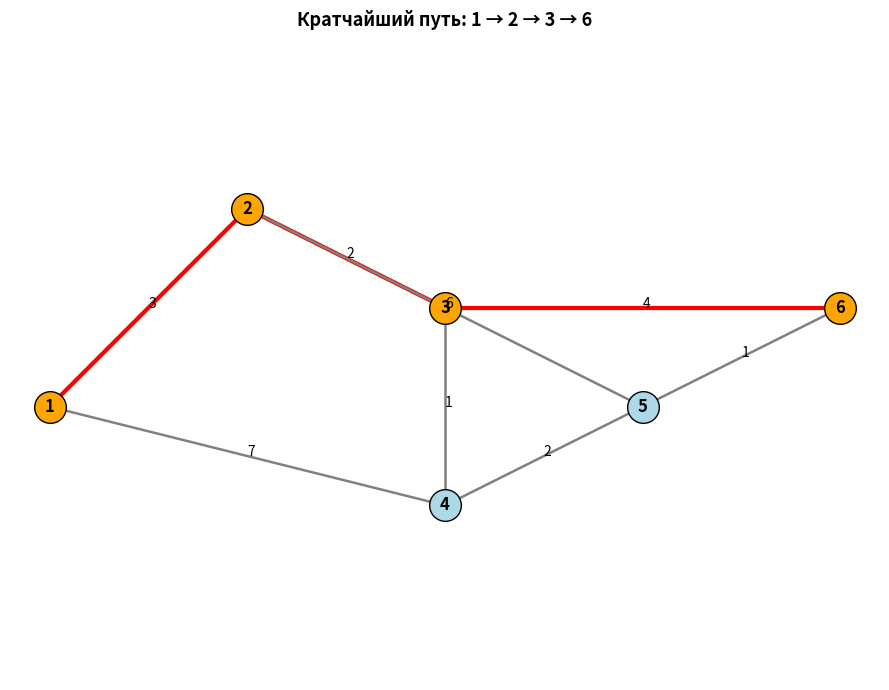

Here is the Python script that generated this plot:
import math

try:
    import matplotlib.pyplot as plt
except ImportError:  # pragma: no cover
    plt = None


def floyd_warshall_with_predecessor(weight_matrix):
    """Алгоритм Флойда-Уоршелла с матрицей предшественников H."""
    n = len(weight_matrix)
    dist = [row[:] for row in weight_matrix]
    h = [[None] * n for _ in range(n)]

    for i in range(n):
        for j in range(n):
            if i != j and not math.isinf(dist[i][j]):
                h[i][j] = i

    for k in range(n):
        for i in range(n):
            for j in range(n):
                if math.isinf(dist[i][k]) or math.isinf(dist[k][j]):
                    continue
                new_distance = dist[i][k] + dist[k][j]
                if new_distance < dist[i][j]:
                    dist[i][j] = new_distance
                    h[i][j] = h[k][j]

    return dist, h


def reconstruct_path_vertices(h, i, j):
    """
    Algorithm 7.4 (Floyd Algorithm) для восстановления последовательности вершин.
    Возвращает путь в обратном и прямом порядке.
    """
    q = j
    reverse_path = [q]

    while q != i:
        q = h[i][q]
        if q is None:
            return None, None
        reverse_path.append(q)

    forward_path = list(reversed(reverse_path))
    return reverse_path, forward_path


def print_matrix(matrix, title, as_predecessor=False):
    print(f"\n{title}")
    for row in matrix:
        formatted_row = []
        for value in row:
            if as_predecessor:
                formatted_row.append("-" if value is None else str(value + 1))
            else:
                formatted_row.append("∞" if math.isinf(value) else f"{int(value):2d}")
        print(" ".join(f"{cell:>3}" for cell in formatted_row))


def visualize_graph(vertices, edges, path):
    """Визуализация графа и кратчайшего пути средствами matplotlib (без networkx)."""
    if plt is None:
        raise RuntimeError("matplotlib не установлен. Установите пакет matplotlib для визуализации.")
    plt.figure(figsize=(9, 7))

    path_edges = set()
    for idx in range(len(path) - 1):
        a, b = path[idx], path[idx + 1]
        path_edges.add((a, b))
        path_edges.add((b, a))

    for u, v, w in edges:
        x1, y1 = vertices[u]
        x2, y2 = vertices[v]
        is_path_edge = (u, v) in path_edges
        plt.plot(
            [x1, x2],
            [y1, y2],
            color="red" if is_path_edge else "gray",
            linewidth=3 if is_path_edge else 1.8,
            zorder=1,
        )
        plt.text((x1 + x2) / 2, (y1 + y2) / 2, str(w), fontsize=10, color="black")

    for idx, (x, y) in vertices.items():
        is_path_vertex = idx in path
        plt.scatter(
            x,
            y,
            s=520,
            color="orange" if is_path_vertex else "lightblue",
            edgecolors="black",
            zorder=2,
        )
        plt.text(x, y, str(idx + 1), ha="center", va="center", fontsize=12, fontweight="bold", zorder=3)

    path_str = " → ".join(str(v + 1) for v in path)
    plt.title(f"Кратчайший путь: {path_str}", fontsize=13, fontweight="bold")
    plt.axis("equal")
    plt.axis("off")
    plt.tight_layout()
    plt.show()


def main():
    inf = math.inf

    # Пример графа: матрица расстояний
    d0 = [
        [0, 3, inf, 7, inf, inf],
        [3, 0, 2, inf, 6, inf],
        [inf, 2, 0, 1, inf, 4],
        [7, inf, 1, 0, 2, inf],
        [inf, 6, inf, 2, 0, 1],
        [inf, inf, 4, inf, 1, 0],
    ]

    dist, h = floyd_warshall_with_predecessor(d0)

    print("Алгоритм Флойда (Algorithm 7.4): восстановление пути по матрице H")
    print_matrix(d0, "Исходная матрица расстояний D0:")
    print_matrix(dist, "Матрица кратчайших расстояний D:")
    print_matrix(h, "Матрица предшественников H (вершины-предшественники):", as_predecessor=True)

    # Ищем путь из вершины 1 в вершину 6 (индексация с 0)
    i, j = 0, 5
    reverse_path, forward_path = reconstruct_path_vertices(h, i, j)

    if forward_path is None:
        print(f"\nПуть между вершинами {i + 1} и {j + 1} не существует.")
        return

    print(f"\nПуть (в обратном порядке, как в алгоритме): {[v + 1 for v in reverse_path]}")
    print(f"Путь (от i к j): {[v + 1 for v in forward_path]}")
    print(f"Длина кратчайшего пути: {int(dist[i][j])}")

    vertices = {
        0: (0, 2),
        1: (2, 4),
        2: (4, 3),
        3: (4, 1),
        4: (6, 2),
        5: (8, 3),
    }

    edges = [
        (0, 1, 3),
        (0, 3, 7),
        (1, 2, 2),
        (1, 4, 6),
        (2, 3, 1),
        (2, 5, 4),
        (3, 4, 2),
        (4, 5, 1),
    ]

    visualize_graph(vertices, edges, forward_path)


if __name__ == "__main__":
    main()
